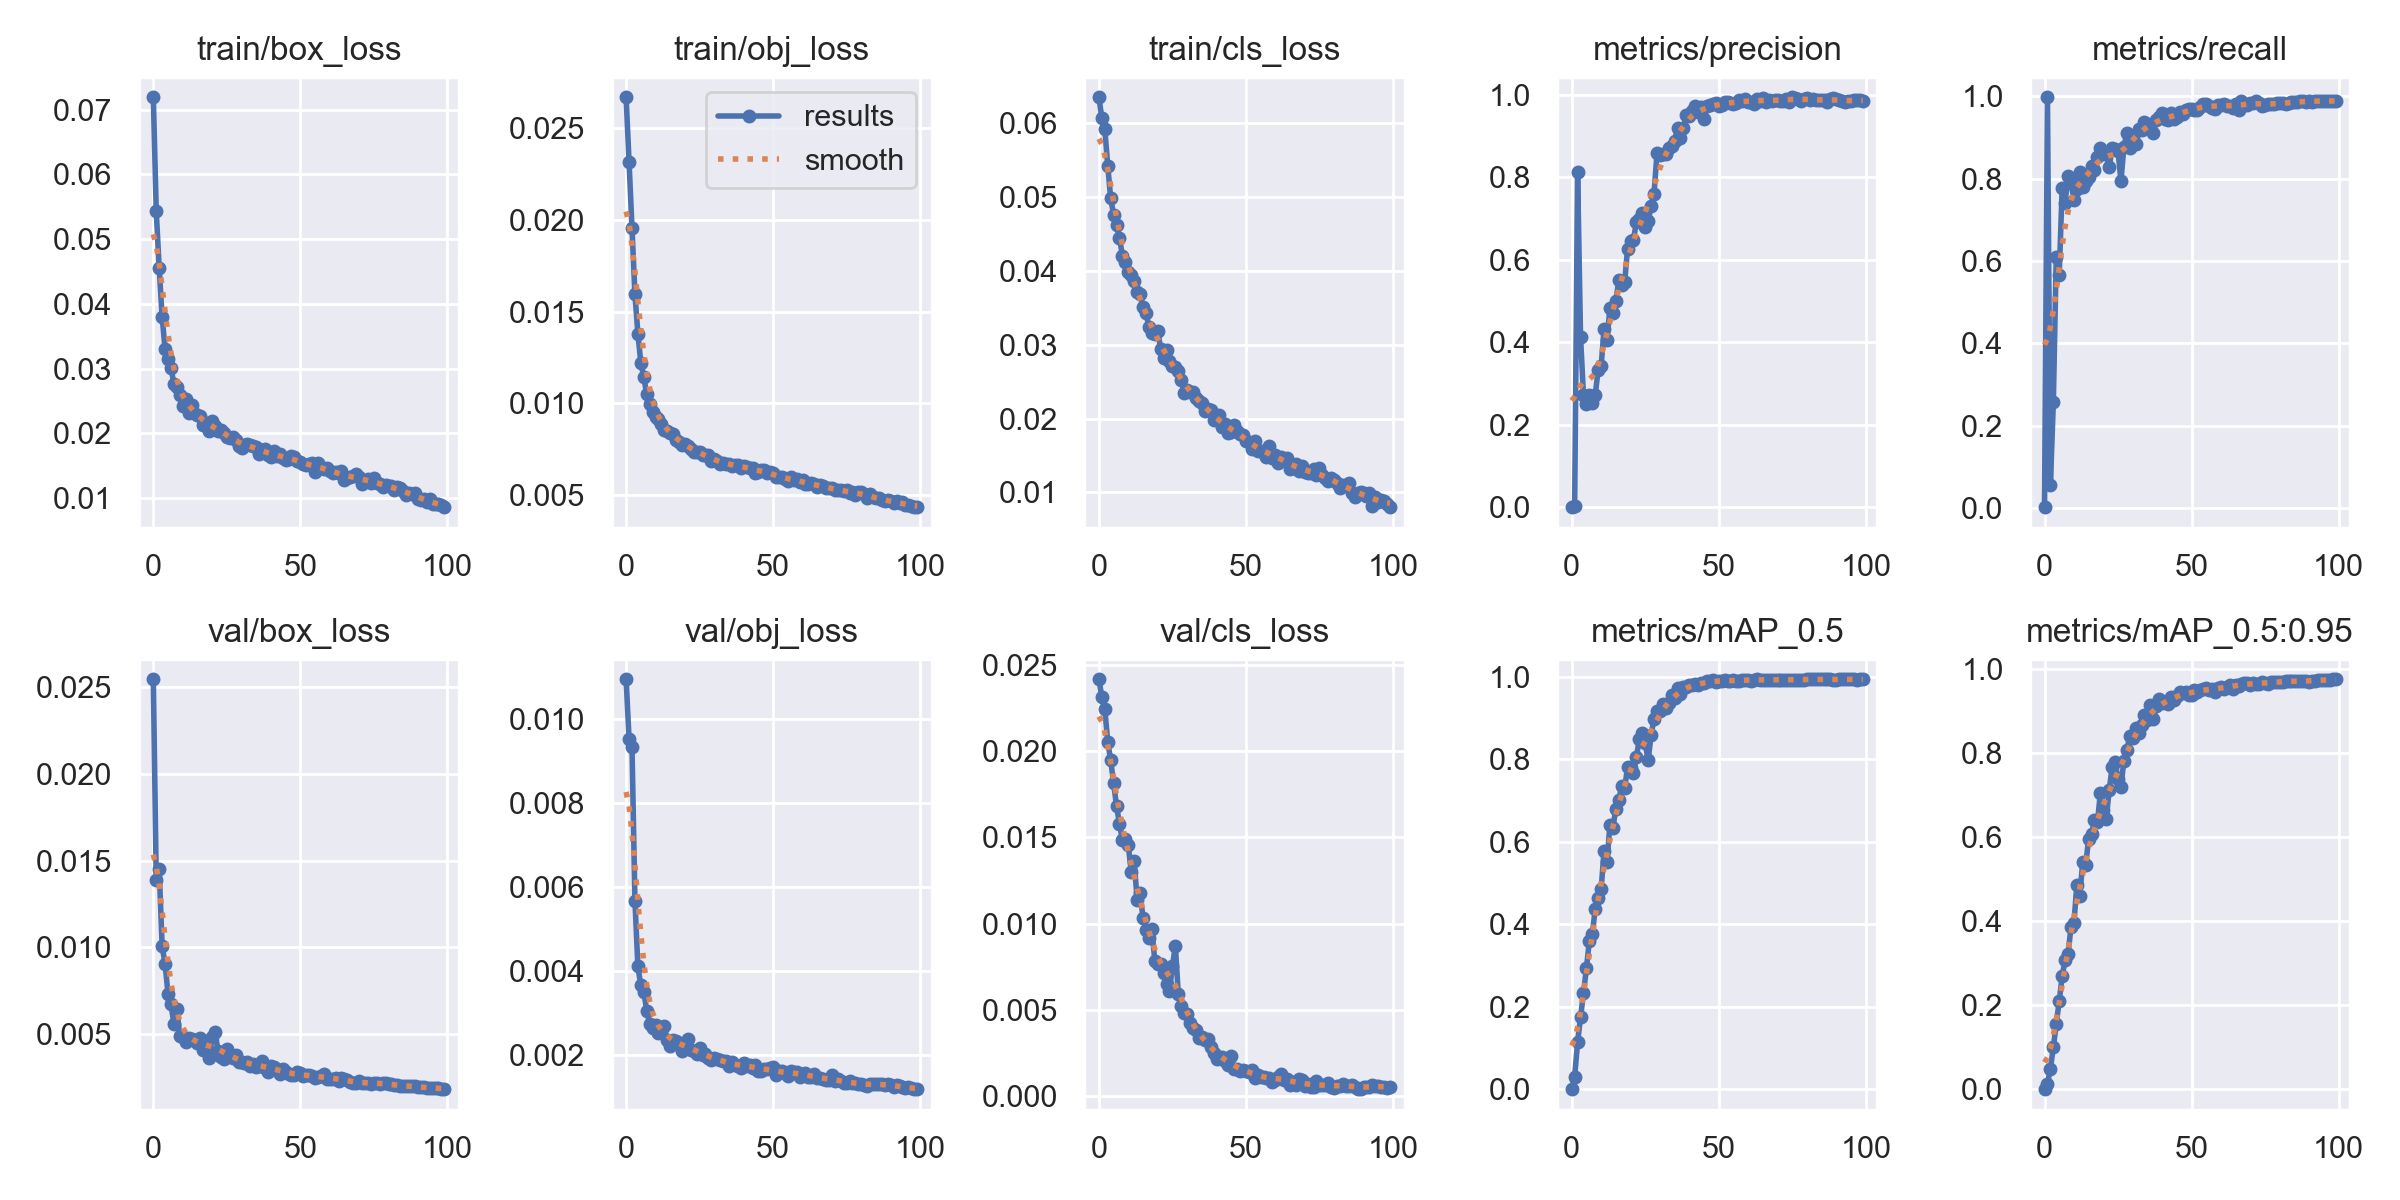

Data behind this chart, as committed beside it:
epoch, train/box_loss, train/obj_loss, train/cls_loss, metrics/precision, metrics/recall, metrics/mAP_0.5, metrics/mAP_0.5:0.95, val/box_loss, val/obj_loss, val/cls_loss, x/lr0, x/lr1, x/lr2
0, 0.07192, 0.02669, 0.06344, 6.3163e-06, 0.001657, 3.3396e-06, 3.3396e-07, 0.02547, 0.01094, 0.02416, 0.07009, 0.003323, 0.003323
1, 0.05428, 0.02316, 0.06058, 0.003468, 0.9976, 0.03034, 0.01186, 0.01385, 0.009529, 0.02314, 0.04003, 0.006591, 0.006591
2, 0.04553, 0.01956, 0.05914, 0.8121, 0.0543, 0.1136, 0.04907, 0.0145, 0.009324, 0.02242, 0.009895, 0.009792, 0.009792
3, 0.03798, 0.01594, 0.0542, 0.413, 0.2571, 0.1743, 0.09932, 0.01004, 0.005673, 0.02055, 0.009703, 0.009703, 0.009703
4, 0.03301, 0.01381, 0.0498, 0.2713, 0.6096, 0.2327, 0.1555, 0.009019, 0.004109, 0.01946, 0.009703, 0.009703, 0.009703
5, 0.0314, 0.01222, 0.04757, 0.2504, 0.5656, 0.2928, 0.2093, 0.007292, 0.003654, 0.01816, 0.009604, 0.009604, 0.009604
6, 0.03012, 0.01144, 0.04612, 0.2726, 0.7763, 0.3601, 0.2689, 0.006691, 0.003509, 0.0168, 0.009505, 0.009505, 0.009505
7, 0.02766, 0.0105, 0.04441, 0.2518, 0.7416, 0.3766, 0.3076, 0.005572, 0.003058, 0.01579, 0.009406, 0.009406, 0.009406
8, 0.02715, 0.009986, 0.04202, 0.2725, 0.8069, 0.4363, 0.3214, 0.006439, 0.00274, 0.01482, 0.009307, 0.009307, 0.009307
9, 0.02584, 0.00952, 0.04111, 0.3334, 0.7921, 0.4647, 0.3855, 0.004868, 0.002636, 0.01488, 0.009208, 0.009208, 0.009208
10, 0.02419, 0.009249, 0.0398, 0.3414, 0.7475, 0.4843, 0.3961, 0.004823, 0.002724, 0.01453, 0.009109, 0.009109, 0.009109
11, 0.02533, 0.009138, 0.03945, 0.4313, 0.7759, 0.578, 0.4851, 0.004532, 0.002534, 0.01298, 0.00901, 0.00901, 0.00901
12, 0.02311, 0.008894, 0.03858, 0.4062, 0.8155, 0.5509, 0.4605, 0.004722, 0.002625, 0.0136, 0.008911, 0.008911, 0.008911
13, 0.02433, 0.008566, 0.03705, 0.4824, 0.7791, 0.6416, 0.5414, 0.004706, 0.00269, 0.01138, 0.008812, 0.008812, 0.008812
14, 0.02317, 0.008485, 0.03681, 0.4702, 0.7945, 0.6335, 0.5336, 0.004601, 0.002353, 0.01178, 0.008713, 0.008713, 0.008713
15, 0.02289, 0.008377, 0.03503, 0.499, 0.8038, 0.68, 0.596, 0.004451, 0.00222, 0.01033, 0.008614, 0.008614, 0.008614
16, 0.02267, 0.008306, 0.03424, 0.5497, 0.8304, 0.7018, 0.6078, 0.00475, 0.00236, 0.009625, 0.008515, 0.008515, 0.008515
17, 0.02124, 0.007978, 0.03244, 0.5386, 0.8209, 0.7343, 0.6402, 0.004069, 0.002335, 0.009181, 0.008416, 0.008416, 0.008416
18, 0.02155, 0.007917, 0.03156, 0.5455, 0.8537, 0.7298, 0.6352, 0.004196, 0.002295, 0.009698, 0.008317, 0.008317, 0.008317
19, 0.02032, 0.007749, 0.03138, 0.6265, 0.8739, 0.781, 0.7063, 0.003566, 0.002106, 0.007848, 0.008218, 0.008218, 0.008218
20, 0.02182, 0.007803, 0.03186, 0.6445, 0.8599, 0.7792, 0.6644, 0.004794, 0.0022, 0.007651, 0.008119, 0.008119, 0.008119
21, 0.02111, 0.007647, 0.02944, 0.648, 0.8605, 0.7675, 0.6446, 0.005083, 0.00237, 0.007644, 0.00802, 0.00802, 0.00802
22, 0.02031, 0.007528, 0.02819, 0.6917, 0.8277, 0.8057, 0.7119, 0.003994, 0.002109, 0.007126, 0.007921, 0.007921, 0.007921
23, 0.02058, 0.007357, 0.02923, 0.6993, 0.8738, 0.8484, 0.7675, 0.00367, 0.00209, 0.0065, 0.007822, 0.007822, 0.007822
24, 0.02002, 0.007361, 0.02777, 0.714, 0.873, 0.8627, 0.7799, 0.003513, 0.002026, 0.006105, 0.007723, 0.007723, 0.007723
25, 0.01948, 0.007336, 0.02705, 0.6788, 0.8672, 0.839, 0.7385, 0.004111, 0.002166, 0.007519, 0.007624, 0.007624, 0.007624
26, 0.01933, 0.007203, 0.02699, 0.694, 0.7935, 0.7974, 0.7204, 0.003707, 0.001999, 0.008717, 0.007525, 0.007525, 0.007525
27, 0.01945, 0.007157, 0.02647, 0.7299, 0.8774, 0.8588, 0.7823, 0.003581, 0.002013, 0.005907, 0.007426, 0.007426, 0.007426
28, 0.01898, 0.007179, 0.02517, 0.7602, 0.911, 0.8983, 0.8076, 0.003765, 0.001935, 0.005201, 0.007327, 0.007327, 0.007327
29, 0.01808, 0.006866, 0.02349, 0.858, 0.8733, 0.9178, 0.8421, 0.003344, 0.001885, 0.004785, 0.007228, 0.007228, 0.007228
30, 0.01776, 0.006988, 0.02392, 0.854, 0.9014, 0.9176, 0.8362, 0.003369, 0.001931, 0.00473, 0.007129, 0.007129, 0.007129
31, 0.01812, 0.006853, 0.02361, 0.8567, 0.8835, 0.9338, 0.86, 0.003286, 0.001914, 0.004237, 0.00703, 0.00703, 0.00703
32, 0.01834, 0.006709, 0.0236, 0.8569, 0.9205, 0.9245, 0.8477, 0.003368, 0.001875, 0.003947, 0.006931, 0.006931, 0.006931
33, 0.01826, 0.006746, 0.02272, 0.8714, 0.9186, 0.9356, 0.868, 0.003112, 0.001852, 0.003801, 0.006832, 0.006832, 0.006832
34, 0.01809, 0.006719, 0.02243, 0.8769, 0.9365, 0.9561, 0.8903, 0.003228, 0.001852, 0.003341, 0.006733, 0.006733, 0.006733
35, 0.01781, 0.006707, 0.02216, 0.8886, 0.9335, 0.949, 0.8805, 0.003065, 0.001748, 0.003426, 0.006634, 0.006634, 0.006634
36, 0.01677, 0.006565, 0.02106, 0.9196, 0.93, 0.9728, 0.9148, 0.003094, 0.001822, 0.003249, 0.006535, 0.006535, 0.006535
37, 0.01744, 0.006645, 0.02127, 0.8951, 0.91, 0.9587, 0.8813, 0.003392, 0.001768, 0.003323, 0.006436, 0.006436, 0.006436
38, 0.01751, 0.006611, 0.0211, 0.9204, 0.9423, 0.9742, 0.9123, 0.00303, 0.001746, 0.002826, 0.006337, 0.006337, 0.006337
39, 0.01662, 0.006491, 0.01984, 0.9511, 0.9487, 0.9754, 0.9303, 0.002792, 0.001701, 0.0025, 0.006238, 0.006238, 0.006238
40, 0.01627, 0.006581, 0.02003, 0.9482, 0.9598, 0.98, 0.9201, 0.003122, 0.001798, 0.002166, 0.006139, 0.006139, 0.006139
41, 0.01723, 0.006548, 0.02053, 0.9597, 0.9443, 0.9802, 0.9229, 0.003068, 0.001737, 0.002258, 0.00604, 0.00604, 0.00604
42, 0.01651, 0.006455, 0.01887, 0.9723, 0.9421, 0.9832, 0.9173, 0.002952, 0.001752, 0.002275, 0.005941, 0.005941, 0.005941
43, 0.01685, 0.006465, 0.01921, 0.9588, 0.9585, 0.9799, 0.9332, 0.002635, 0.001697, 0.002051, 0.005842, 0.005842, 0.005842
44, 0.0162, 0.006226, 0.01799, 0.9714, 0.944, 0.9847, 0.928, 0.002949, 0.001765, 0.001819, 0.005743, 0.005743, 0.005743
45, 0.0158, 0.006232, 0.01821, 0.9422, 0.9491, 0.9852, 0.9373, 0.002778, 0.00162, 0.00229, 0.005644, 0.005644, 0.005644
46, 0.01596, 0.006373, 0.0191, 0.9736, 0.9627, 0.9889, 0.9452, 0.002636, 0.001619, 0.001568, 0.005545, 0.005545, 0.005545
47, 0.01645, 0.00637, 0.0183, 0.9763, 0.9573, 0.9888, 0.9445, 0.002579, 0.001663, 0.001546, 0.005446, 0.005446, 0.005446
48, 0.01626, 0.006177, 0.01786, 0.9771, 0.9678, 0.9914, 0.9461, 0.0026, 0.001661, 0.001455, 0.005347, 0.005347, 0.005347
49, 0.01578, 0.006273, 0.01783, 0.979, 0.9702, 0.9884, 0.9387, 0.00275, 0.001693, 0.001508, 0.005248, 0.005248, 0.005248
50, 0.01553, 0.006181, 0.0169, 0.9724, 0.9687, 0.9896, 0.9384, 0.0027, 0.001711, 0.001465, 0.005149, 0.005149, 0.005149
51, 0.01521, 0.006002, 0.01682, 0.9757, 0.9665, 0.9907, 0.9505, 0.002533, 0.001525, 0.001364, 0.00505, 0.00505, 0.00505
52, 0.01508, 0.00596, 0.01588, 0.9824, 0.9657, 0.9913, 0.9458, 0.002575, 0.001612, 0.001518, 0.004951, 0.004951, 0.004951
53, 0.01518, 0.005994, 0.01693, 0.9836, 0.9743, 0.9909, 0.9498, 0.002611, 0.001612, 0.001042, 0.004852, 0.004852, 0.004852
54, 0.01539, 0.005871, 0.01563, 0.9797, 0.9805, 0.9904, 0.9525, 0.00254, 0.001566, 0.001229, 0.004753, 0.004753, 0.004753
55, 0.01401, 0.005778, 0.01561, 0.9771, 0.9818, 0.9916, 0.9566, 0.002423, 0.001499, 0.001098, 0.004654, 0.004654, 0.004654
56, 0.01541, 0.005964, 0.01558, 0.9794, 0.9773, 0.9906, 0.9503, 0.002471, 0.001624, 0.001117, 0.004555, 0.004555, 0.004555
57, 0.01478, 0.005838, 0.01483, 0.9883, 0.9717, 0.9908, 0.9521, 0.002539, 0.0016, 0.001037, 0.004456, 0.004456, 0.004456
58, 0.01445, 0.00585, 0.01631, 0.9849, 0.9702, 0.9919, 0.9459, 0.002651, 0.001602, 0.001071, 0.004357, 0.004357, 0.004357
59, 0.01458, 0.005707, 0.01471, 0.9897, 0.9789, 0.9922, 0.9564, 0.002374, 0.001483, 0.000802, 0.004258, 0.004258, 0.004258
... 40 more rows
